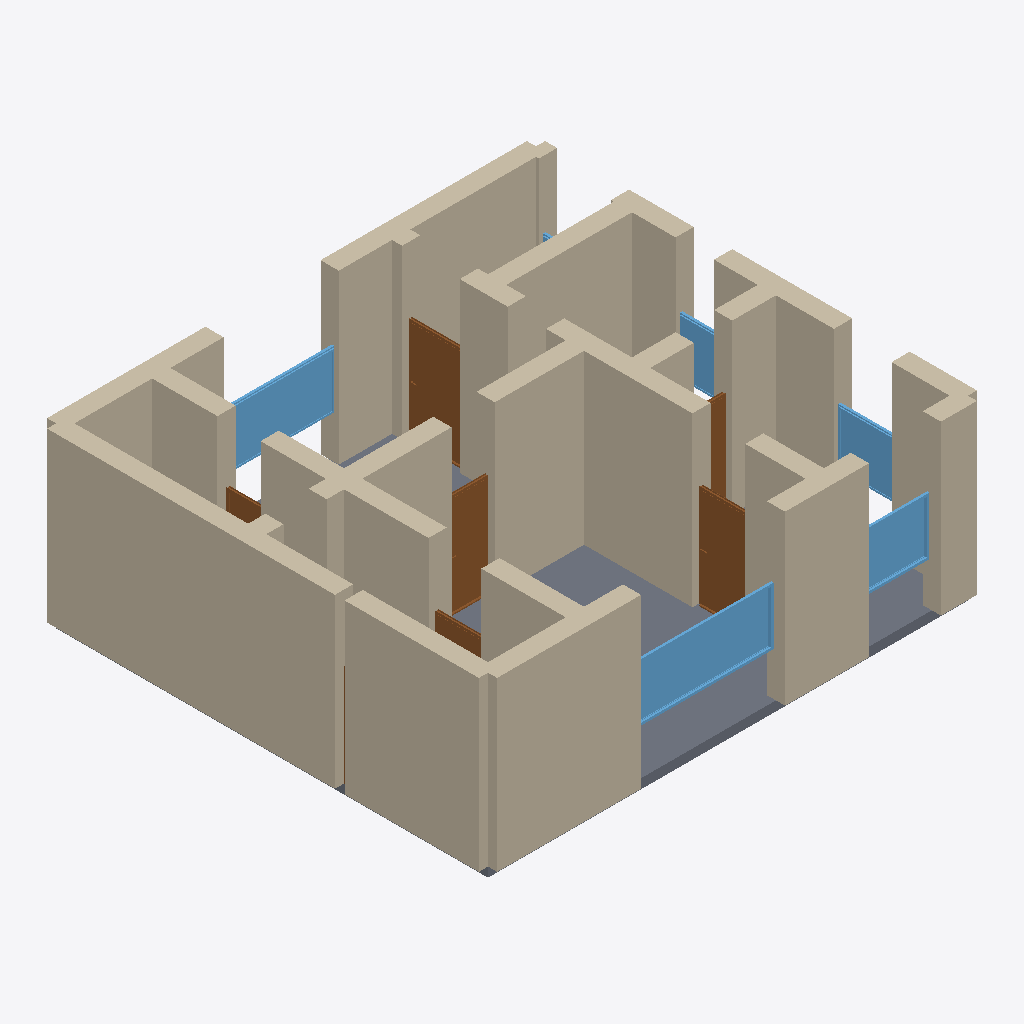
Isometric view of an IFC building model (IFC-SPF (STEP), schema IFC4, length unit metre), seen from the south-west, elements coloured by IFC class: 30 walls (beige), 7 doors (brown), 6 windows (light blue), 1 slab (grey).
Extent 10.4 m × 9.4 m × 3.7 m (x, y, z). Storeys (1): Ground Floor at 0.00 m. Elements (47): 30 IfcWall, 9 IfcDoor, 7 IfcWindow, 1 IfcSlab.

HEADER;
FILE_DESCRIPTION(('ViewDefinition[DesignTransferView]'),'2;1');
FILE_NAME('/dev/null','2026-05-05T14:38:17+05:30',(''),(''),'IfcOpenShell 0.8.5','IfcOpenShell 0.8.5','Nobody');
FILE_SCHEMA(('IFC4'));
ENDSEC;
DATA;
#1=IFCPROJECT('0Z1oAKA1b90gG4OOpttJ_n',$,'A Dresden Striesen Altbau-Perle 2-Zimmer — typical 80 m² Grü',$,$,$,$,(#10),#5);
#12=IFCSITE('1vhCU0IQPAaw89Sc4licIu',$,'Site',$,$,$,$,$,$,$,$,$,$,$);
#13=IFCBUILDING('112CWugz9CPOcG6mAeKvTe',$,'Building',$,$,$,$,$,$,$,$,$);
#16=IFCBUILDINGSTOREY('1hWy30S4L18e8vmZO$UGFz',$,'Ground Floor',$,$,#22,$,$,$,$);
#222=IFCWALL('2bm4eVmiDD$9rfstdhN1qP',$,'Exterior Wall',$,$,#243,#238,$,$);
#23=IFCWALL('03QGVb2AP7pgQ8BWwBkp0z',$,'Exterior Wall',$,$,#45,#39,$,$);
#178=IFCWALL('211EFp4tb5iAOJYwxs3qqr',$,'Exterior Wall',$,$,#199,#194,$,$);
#266=IFCWALL('2gdWcfwWPB6xWbNoJWeCyT',$,'Exterior Wall',$,$,#287,#282,$,$);
#46=IFCWALL('0olT4iJrX25g2hRjpL4Ukh',$,'Exterior Wall',$,$,#67,#62,$,$);
#442=IFCWALL('2OHNh6H7vElOBEb9rCS8QE',$,'Interior Wall',$,$,#463,#458,$,$);
#2017=IFCSLAB('1ljLRiZyP0Q91x$VbZk_jB',$,'Floor',$,$,#2034,#2029,$,.FLOOR.);
#398=IFCWALL('0M$N9VwKnEbh6tCyq8$MGF',$,'Interior Wall',$,$,#419,#414,$,$);
#112=IFCWALL('0J8_4pj8b3MxgAXbOdVGJk',$,'Exterior Wall',$,$,#133,#128,$,$);
#530=IFCWALL('2KxImyit53HApiGw8X75dk',$,'Interior Wall',$,$,#551,#546,$,$);
#310=IFCWALL('0E17Ud8IbDx9fxhsw2ii3K',$,'Interior Wall',$,$,#331,#326,$,$);
#68=IFCWALL('3sI1vN4MHDXQ7j_OyEzaRa',$,'Exterior Wall',$,$,#89,#84,$,$);
#486=IFCWALL('0dLpCgjeDAueL49LB86VSt',$,'Interior Wall',$,$,#507,#502,$,$);
#1449=IFCWINDOW('2BTpl8WSrBFPO3NvyKzcuK',$,'Window',$,$,#1503,#1498,$,1.2,3.0,$,$,$);
#640=IFCWALL('1fNpZoKWv3kPTo5sa8cT4$',$,'Interior Wall',$,$,#661,#656,$,$);
#420=IFCWALL('1XVooD2gj5ufR_RDcNZXSr',$,'Interior Wall',$,$,#441,#436,$,$);
#200=IFCWALL('3tcXHKXKHCUvRs4xqR$pZQ',$,'Exterior Wall',$,$,#221,#216,$,$);
#244=IFCWALL('2jYA5tLAfE3gHJKMya7VCS',$,'Exterior Wall',$,$,#265,#260,$,$);
#134=IFCWALL('3Aq36DjVfARxI4bkHq9Klt',$,'Exterior Wall',$,$,#155,#150,$,$);
#464=IFCWALL('0L6mYHpTT0BAnnI3cx8Is7',$,'Interior Wall',$,$,#485,#480,$,$);
#1669=IFCWINDOW('2eUiiEYwj8OfjpJs2wLkFf',$,'Window',$,$,#1723,#1718,$,1.2,2.4,$,$,$);
#90=IFCWALL('062sGi3BXBtvmDCAWLKbHT',$,'Exterior Wall',$,$,#111,#106,$,$);
#288=IFCWALL('0PvlWAPTP4iRJ1yVGvcho3',$,'Interior Wall',$,$,#309,#304,$,$);
#662=IFCWALL('2Muzn4gJT7WuVVeh8ur3r4',$,'Interior Wall',$,$,#683,#678,$,$);
#376=IFCWALL('23$hLwAEX5hg8ssQAJ4i5d',$,'Interior Wall',$,$,#397,#392,$,$);
#1024=IFCDOOR('2_nDfaw9DEc9$YAi4$FqVv',$,'Door',$,$,#1108,#1103,$,2.1,1.1,$,$,$);
#1364=IFCDOOR('0zB1Q6O9zBHQWzCEhMbTg5',$,'Door',$,$,#1448,#1443,$,2.1,1.2,$,$,$);
#618=IFCWALL('1RxGQrFev2D9MgLQKF5_wK',$,'Interior Wall',$,$,#639,#634,$,$);
#1109=IFCDOOR('3F9vdTVdb8Y8gKQw0amsYZ',$,'Door',$,$,#1193,#1188,$,2.1,0.9,$,$,$);
#552=IFCWALL('1RA9JxIabB0hmBjZVdh_r8',$,'Interior Wall',$,$,#573,#568,$,$);
#1504=IFCWINDOW('2Eyd3GyDHE7A7rQFmQMVrw',$,'Window',$,$,#1558,#1553,$,1.2,1.5,$,$,$);
#596=IFCWALL('1O6ApjVHT9tPuM$y6evjTy',$,'Interior Wall',$,$,#617,#612,$,$);
#332=IFCWALL('1A7QKvd8P3FxT$218alF7V',$,'Interior Wall',$,$,#353,#348,$,$);
#1559=IFCWINDOW('0nIjzc$i57wO0Hv2ZhC3nS',$,'Window',$,$,#1613,#1608,$,1.2,1.2,$,$,$);
#508=IFCWALL('04F6klUuz7LwSigM961Qp0',$,'Interior Wall',$,$,#529,#524,$,$);
#156=IFCWALL('1gNRimtoDEmOJsnrIWW502',$,'Exterior Wall',$,$,#177,#172,$,$);
#1614=IFCWINDOW('2SuyVej1T7xh77dp8mAaXU',$,'Window',$,$,#1668,#1663,$,1.2,0.8,$,$,$);
#1194=IFCDOOR('36fZXvr$525O6jzm8i2Vic',$,'Door',$,$,#1278,#1273,$,2.1,0.8,$,$,$);
#769=IFCDOOR('1KDShXPtfDZgtsqKoxQQGe',$,'Door',$,$,#853,#848,$,2.1,1.1,$,$,$);
#939=IFCDOOR('0rUcadPzz2_PjkSCf51g1g',$,'Door',$,$,#1023,#1018,$,2.1,0.9,$,$,$);
#574=IFCWALL('27p1DZeXD0BgWERHhLRtKG',$,'Interior Wall',$,$,#595,#590,$,$);
#354=IFCWALL('0lOnLWwQH46BB0igdHzPKu',$,'Interior Wall',$,$,#375,#370,$,$);
#684=IFCDOOR('2g2duRtrzAY9WytU2$5jPn',$,'Door',$,$,#768,#763,$,2.1,1.0,$,$,$);
#1724=IFCWINDOW('0zuvMT$OrBKxG88z7EkiUG',$,'Window',$,$,#1778,#1773,$,1.2,1.5,$,$,$);
ENDSEC;
